The GitHub repository arsalannkhann/Brain-Tumor-Detection contains a labelled image folder "Dataset" with 4 categories: glioma, meningioma, no tumor, pituitary tumor. Examples follow, each with its label.

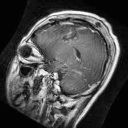
Label: glioma

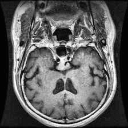
Label: pituitary tumor

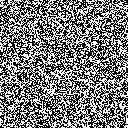
Label: no tumor

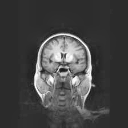
Label: no tumor

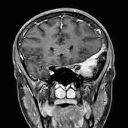
Label: meningioma

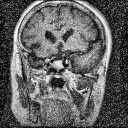
Label: pituitary tumor
